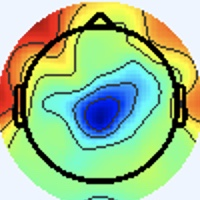

The data file committed next to this chart (first rows):
[238 245 255], [238 245 255], [238 245 255], [238 245 255], [238 245 255], [238 245 255], [238 245 255], [238 245 255], [238 245 255], [238 245 255], [238 245 255], [238 245 255], [238 245 255], [238 245 255], [238 245 255], [238 245 255], [238 245 255], [238 245 255], [238 245 255], [238 245 255], [238 245 255], [238 245 255], [238 245 255], [238 245 255]
[238 245 255], [238 245 255], [238 245 255], [238 245 255], [238 245 255], [238 245 255], [238 245 255], [238 245 255], [238 245 255], [238 245 255], [238 245 255], [238 245 255], [238 245 255], [238 245 255], [238 245 255], [238 245 255], [238 245 255], [238 245 255], [238 245 255], [238 245 255], [238 245 255], [238 245 255], [238 245 255], [238 245 255]
[238 245 255], [238 245 255], [238 245 255], [238 245 255], [238 245 255], [238 245 255], [238 245 255], [238 245 255], [238 245 255], [238 245 255], [238 245 255], [238 245 255], [238 245 255], [238 245 255], [238 245 255], [238 245 255], [238 245 255], [238 245 255], [238 245 255], [238 245 255], [238 245 255], [238 245 255], [238 245 255], [238 245 255]
[238 245 255], [238 245 255], [238 245 255], [238 245 255], [238 245 255], [238 245 255], [238 245 255], [238 245 255], [238 245 255], [238 245 255], [238 245 255], [238 245 255], [238 245 255], [238 245 255], [238 245 255], [238 245 255], [238 245 255], [238 245 255], [238 245 255], [238 245 255], [238 245 255], [238 245 255], [238 245 255], [238 245 255]
[238 245 255], [238 245 255], [238 245 255], [238 245 255], [238 245 255], [238 245 255], [238 245 255], [238 245 255], [238 245 255], [238 245 255], [238 245 255], [238 245 255], [238 245 255], [238 245 255], [238 245 255], [238 245 255], [238 245 255], [238 245 255], [238 245 255], [238 245 255], [238 245 255], [238 245 255], [238 245 255], [238 245 255]
[238 245 255], [238 245 255], [238 245 255], [238 245 255], [238 245 255], [238 245 255], [238 245 255], [238 245 255], [238 245 255], [238 245 255], [238 245 255], [238 245 255], [238 245 255], [238 245 255], [238 245 255], [238 245 255], [238 245 255], [238 245 255], [238 245 255], [238 245 255], [238 245 255], [238 245 255], [238 245 255], [238 245 255]
[238 245 255], [238 245 255], [238 245 255], [238 245 255], [238 245 255], [238 245 255], [238 245 255], [238 245 255], [238 245 255], [238 245 255], [238 245 255], [238 245 255], [238 245 255], [238 245 255], [238 245 255], [238 245 255], [238 245 255], [238 245 255], [238 245 255], [238 245 255], [238 245 255], [238 245 255], [238 245 255], [238 245 255]
[238 245 255], [238 245 255], [238 245 255], [238 245 255], [238 245 255], [238 245 255], [238 245 255], [238 245 255], [238 245 255], [238 245 255], [238 245 255], [238 245 255], [238 245 255], [238 245 255], [238 245 255], [238 245 255], [238 245 255], [238 245 255], [238 245 255], [238 245 255], [238 245 255], [238 245 255], [238 245 255], [238 245 255]
[238 245 255], [238 245 255], [238 245 255], [238 245 255], [238 245 255], [238 245 255], [238 245 255], [238 245 255], [238 245 255], [238 245 255], [238 245 255], [238 245 255], [238 245 255], [238 245 255], [238 245 255], [238 245 255], [238 245 255], [238 245 255], [238 245 255], [238 245 255], [238 245 255], [238 245 255], [238 245 255], [238 245 255]
[238 245 255], [238 245 255], [238 245 255], [238 245 255], [238 245 255], [238 245 255], [238 245 255], [238 245 255], [238 245 255], [238 245 255], [238 245 255], [238 245 255], [238 245 255], [238 245 255], [238 245 255], [238 245 255], [238 245 255], [238 245 255], [238 245 255], [238 245 255], [238 245 255], [238 245 255], [238 245 255], [238 245 255]
[238 245 255], [238 245 255], [238 245 255], [238 245 255], [238 245 255], [238 245 255], [238 245 255], [238 245 255], [238 245 255], [238 245 255], [238 245 255], [238 245 255], [238 245 255], [238 245 255], [238 245 255], [238 245 255], [238 245 255], [238 245 255], [238 245 255], [238 245 255], [238 245 255], [238 245 255], [238 245 255], [238 245 255]
[238 245 255], [238 245 255], [238 245 255], [238 245 255], [238 245 255], [238 245 255], [238 245 255], [238 245 255], [238 245 255], [238 245 255], [238 245 255], [238 245 255], [238 245 255], [238 245 255], [238 245 255], [238 245 255], [238 245 255], [238 245 255], [238 245 255], [238 245 255], [238 245 255], [238 245 255], [238 245 255], [238 245 255]
[238 245 255], [238 245 255], [238 245 255], [238 245 255], [238 245 255], [238 245 255], [238 245 255], [238 245 255], [238 245 255], [238 245 255], [238 245 255], [238 245 255], [238 245 255], [238 245 255], [238 245 255], [238 245 255], [238 245 255], [238 245 255], [238 245 255], [238 245 255], [238 245 255], [238 245 255], [238 245 255], [238 245 255]
[238 245 255], [238 245 255], [238 245 255], [238 245 255], [238 245 255], [238 245 255], [238 245 255], [238 245 255], [238 245 255], [238 245 255], [238 245 255], [238 245 255], [238 245 255], [238 245 255], [238 245 255], [238 245 255], [238 245 255], [238 245 255], [238 245 255], [238 245 255], [238 245 255], [238 245 255], [238 245 255], [238 245 255]
[238 245 255], [238 245 255], [238 245 255], [238 245 255], [238 245 255], [238 245 255], [238 245 255], [238 245 255], [238 245 255], [238 245 255], [238 245 255], [238 245 255], [238 245 255], [238 245 255], [238 245 255], [238 245 255], [238 245 255], [238 245 255], [238 245 255], [238 245 255], [238 245 255], [238 245 255], [238 245 255], [238 245 255]
[238 245 255], [238 245 255], [238 245 255], [238 245 255], [238 245 255], [238 245 255], [238 245 255], [238 245 255], [238 245 255], [238 245 255], [238 245 255], [238 245 255], [238 245 255], [238 245 255], [238 245 255], [238 245 255], [238 245 255], [238 245 255], [238 245 255], [238 245 255], [238 245 255], [238 245 255], [238 245 255], [238 245 255]
[238 245 255], [238 245 255], [238 245 255], [238 245 255], [238 245 255], [238 245 255], [238 245 255], [238 245 255], [238 245 255], [238 245 255], [238 245 255], [238 245 255], [238 245 255], [238 245 255], [238 245 255], [238 245 255], [238 244 255], [238 244 255], [238 244 255], [238 244 255], [238 245 255], [238 245 255], [237 246 253], [238 245 253]
[238 245 255], [238 245 255], [238 245 255], [238 245 255], [238 245 255], [238 245 255], [238 245 255], [238 245 255], [238 245 255], [238 245 255], [238 245 255], [238 245 255], [238 245 255], [238 245 255], [238 245 255], [238 245 255], [238 244 255], [238 244 255], [237 245 255], [237 246 255], [238 245 255], [238 245 255], [238 245 253], [238 245 253]
[238 245 255], [238 245 255], [238 245 255], [238 245 255], [238 245 255], [238 245 255], [238 245 255], [238 245 255], [238 245 255], [238 245 255], [238 245 255], [238 245 255], [238 245 255], [238 245 255], [238 245 255], [238 245 255], [240 244 253], [238 245 253], [236 247 253], [236 246 255], [237 246 255], [238 245 255], [238 245 255], [240 244 255]
[238 245 255], [238 245 255], [238 245 255], [238 245 255], [238 245 255], [238 245 255], [238 245 255], [238 245 255], [238 245 255], [238 245 255], [238 245 255], [238 245 255], [238 245 255], [238 245 255], [238 245 255], [238 245 253], [240 245 251], [238 245 251], [237 246 253], [236 247 253], [237 246 255], [237 246 255], [240 244 255], [240 244 255]
[238 245 255], [238 245 255], [238 245 255], [238 245 255], [238 245 255], [238 245 255], [238 245 255], [238 245 255], [238 245 255], [238 245 255], [238 245 255], [238 245 255], [238 245 255], [238 245 255], [238 245 255], [238 245 253], [238 245 251], [238 245 251], [240 244 253], [238 245 253], [236 246 255], [236 246 255], [238 244 255], [240 244 255]
[238 245 255], [238 245 255], [238 245 255], [238 245 255], [238 245 255], [238 245 255], [238 245 255], [238 245 255], [238 245 255], [238 245 255], [238 245 255], [238 245 255], [238 245 255], [238 245 255], [238 245 255], [238 245 253], [238 245 253], [240 245 251], [241 244 253], [240 244 255], [236 246 255], [236 246 255], [240 244 255], [240 244 255]
[238 245 255], [238 245 255], [238 245 255], [238 245 255], [238 245 255], [238 245 255], [238 245 255], [238 245 255], [238 245 255], [238 245 255], [238 245 255], [238 245 255], [238 245 255], [238 245 255], [238 245 255], [238 245 255], [240 244 255], [240 244 255], [238 244 255], [238 244 255], [238 244 255], [238 244 255], [240 243 255], [240 244 255]
[238 245 255], [238 245 255], [238 245 255], [238 245 255], [238 245 255], [238 245 255], [238 245 255], [238 245 255], [238 245 255], [238 245 255], [238 245 255], [238 245 255], [238 245 255], [238 245 255], [238 245 255], [238 245 255], [240 244 255], [240 244 255], [238 244 255], [238 244 255], [240 243 255], [240 243 255], [238 244 255], [237 245 255]
[238 245 255], [238 245 255], [238 245 255], [238 245 255], [238 245 255], [238 245 255], [238 245 255], [238 245 255], [238 245 255], [238 245 255], [238 245 255], [238 245 255], [238 245 255], [238 245 255], [238 245 255], [238 245 255], [240 244 255], [240 243 255], [240 244 255], [240 244 255], [240 244 255], [238 244 255], [234 247 255], [234 247 255]
[238 245 255], [238 245 255], [238 245 255], [238 245 255], [238 245 255], [238 245 255], [238 245 255], [238 245 255], [238 245 255], [238 245 255], [238 245 255], [238 245 255], [238 245 255], [238 245 255], [238 245 255], [238 245 255], [240 244 255], [240 244 255], [240 244 255], [240 244 255], [238 245 255], [237 246 255], [233 248 255], [233 248 255]
[238 245 255], [238 245 255], [238 245 255], [238 245 255], [238 245 255], [238 245 255], [238 245 255], [238 245 255], [238 245 255], [238 245 255], [238 245 255], [238 245 255], [238 245 255], [238 245 255], [238 245 255], [238 245 255], [240 244 255], [240 244 255], [238 245 253], [237 246 253], [237 246 251], [237 246 251], [236 247 253], [236 246 255]
[238 245 255], [238 245 255], [238 245 255], [238 245 255], [238 245 255], [238 245 255], [238 245 255], [238 245 255], [238 245 255], [238 245 255], [238 245 255], [238 245 255], [238 245 255], [238 245 255], [238 245 255], [238 245 255], [240 244 255], [238 245 253], [237 246 253], [236 247 251], [237 247 249], [237 247 249], [240 244 253], [238 245 255]
[238 245 255], [238 245 255], [238 245 255], [238 245 255], [238 245 255], [238 245 255], [238 245 255], [238 245 255], [238 245 255], [238 245 255], [238 245 255], [238 245 255], [238 245 255], [238 245 255], [238 245 255], [238 245 255], [237 246 255], [236 247 253], [237 246 253], [237 246 251], [238 246 249], [240 245 249], [243 243 253], [241 243 255]
[238 245 255], [238 245 255], [238 245 255], [238 245 255], [238 245 255], [238 245 255], [238 245 255], [238 245 255], [238 245 255], [238 245 255], [238 245 255], [238 245 255], [238 245 255], [238 245 255], [238 245 255], [238 245 255], [237 245 255], [236 246 255], [237 246 253], [238 245 251], [240 245 251], [241 244 251], [243 243 253], [241 243 255]
[238 245 255], [238 245 255], [238 245 255], [238 245 255], [238 245 255], [238 245 255], [238 245 255], [238 245 255], [238 245 255], [238 245 255], [238 245 255], [238 245 255], [238 245 255], [238 245 255], [238 245 255], [238 244 255], [240 243 255], [238 244 255], [237 246 255], [237 246 253], [238 245 251], [240 245 251], [241 243 255], [240 244 255]
[237 246 253], [237 246 253], [238 245 255], [238 245 255], [238 245 255], [238 245 255], [238 245 255], [238 245 255], [238 245 255], [238 245 255], [238 245 255], [237 246 255], [238 245 255], [238 245 255], [238 245 253], [238 245 255], [240 243 255], [238 244 255], [238 244 255], [238 245 255], [240 244 253], [240 244 253], [241 243 255], [240 244 255]
[236 247 251], [236 247 251], [238 245 253], [240 244 253], [240 244 255], [240 244 255], [238 245 253], [238 245 253], [240 244 253], [238 245 253], [237 246 255], [236 246 255], [237 246 253], [237 246 253], [237 246 251], [237 246 253], [239 248 255], [236 244 255], [239 243 254], [241 243 255], [243 243 253], [243 243 253], [241 244 251], [245 248 253]
[237 246 253], [237 246 253], [238 245 253], [238 245 255], [240 244 255], [240 244 255], [240 244 253], [240 244 253], [240 244 253], [240 244 255], [238 245 255], [237 246 255], [236 246 255], [237 246 253], [237 246 251], [237 246 251], [235 246 252], [235 244 253], [242 246 255], [240 242 254], [244 246 255], [241 244 253], [246 246 254], [250 241 244]
[241 243 255], [240 244 255], [238 244 255], [237 245 255], [238 245 255], [240 244 255], [240 244 253], [241 244 253], [241 243 255], [241 243 255], [240 244 255], [238 244 255], [237 245 255], [237 246 255], [238 245 253], [238 245 251], [241 248 255], [237 244 252], [240 246 255], [240 246 255], [232 240 251], [243 250 255], [252 251 255], [255 230 234]
[243 242 255], [241 243 255], [237 245 255], [236 246 255], [237 246 255], [238 245 253], [238 245 253], [238 245 255], [238 245 255], [240 244 255], [241 243 255], [240 243 255], [238 244 255], [238 244 255], [240 244 255], [241 244 253], [237 241 250], [237 244 252], [242 246 255], [236 242 254], [243 250 255], [249 244 251], [255 232 237], [245 179 181]
[240 243 255], [238 244 255], [236 246 255], [236 247 253], [237 246 253], [237 246 253], [234 247 253], [234 247 255], [234 247 255], [237 245 255], [240 243 255], [241 243 255], [240 243 255], [240 243 255], [243 242 255], [243 242 255], [244 246 255], [241 245 255], [241 243 255], [246 246 255], [252 249 255], [255 230 235], [225 143 145], [202  80  77]
[240 244 255], [238 245 255], [237 246 253], [236 247 251], [237 246 251], [236 247 253], [233 248 255], [233 247 255], [234 246 255], [237 245 255], [240 243 255], [241 243 255], [240 243 255], [240 244 255], [241 243 255], [241 243 255], [238 242 254], [241 245 255], [245 248 255], [251 240 246], [255 236 241], [247 177 179], [203  80  75], [212  58  48]
[241 244 253], [240 244 253], [238 245 251], [238 245 251], [237 246 251], [236 247 253], [234 247 255], [236 246 255], [238 244 255], [241 243 255], [241 243 255], [241 243 255], [237 246 255], [236 246 255], [237 246 255], [237 246 255], [237 247 255], [240 249 254], [243 247 248], [255 235 234], [230 142 141], [213  84  79], [210  59  48], [221  53  40]
[241 244 253], [241 244 253], [240 245 251], [238 245 251], [237 246 253], [236 247 253], [236 246 255], [238 244 255], [241 243 255], [243 242 255], [241 243 255], [240 244 253], [237 246 253], [236 247 253], [236 247 253], [237 246 253], [238 247 254], [246 244 247], [255 234 233], [250 183 177], [209  80  74], [222  58  49], [224  54  39], [233  56  40]
[241 243 255], [241 243 255], [240 244 255], [238 244 255], [237 245 255], [237 245 255], [240 244 255], [241 243 255], [244 244 255], [239 242 251], [239 246 252], [235 244 249], [237 246 251], [241 248 254], [236 243 251], [244 247 255], [253 252 255], [248 217 222], [221 135 134], [211  82  76], [219  59  47], [230  52  38], [232  50  36], [235  52  34]
[240 244 255], [240 244 255], [240 243 255], [238 244 255], [238 244 255], [238 244 255], [241 243 255], [241 243 255], [239 242 249], [239 246 252], [238 247 252], [240 249 254], [236 243 249], [239 243 252], [240 244 253], [245 245 255], [252 247 254], [250 205 208], [205  85  84], [219  56  47], [226  51  34], [237  56  37], [236  55  36], [233  54  34]
[236 246 255], [237 245 255], [237 245 255], [238 244 255], [240 243 255], [240 244 255], [240 244 255], [238 245 251], [238 247 252], [237 248 252], [234 245 251], [238 247 255], [238 242 254], [240 244 255], [239 245 255], [244 246 255], [251 249 254], [255 216 218], [211  89  84], [221  57  45], [226  54  32], [234  60  33], [230  60  35], [231  65  41]
[236 247 253], [236 246 255], [237 245 255], [238 244 255], [241 243 255], [241 243 255], [238 245 253], [237 247 249], [237 248 252], [234 245 251], [236 244 255], [238 244 255], [242 245 255], [242 245 255], [242 246 255], [249 242 249], [255 233 235], [255 184 180], [227  93  84], [222  55  39], [229  59  34], [229  70  41], [207  67  42], [200  71  49]
[237 246 251], [237 246 253], [237 245 255], [238 244 255], [241 243 255], [241 244 253], [238 245 251], [237 247 249], [238 247 252], [239 243 254], [244 245 255], [239 240 255], [238 244 255], [238 245 253], [252 252 254], [255 230 228], [233 150 146], [216  89  82], [223  66  51], [227  56  38], [229  64  42], [205  66  43], [141  50  31], [106  40  26]
[238 246 249], [238 245 251], [237 246 255], [238 244 255], [243 242 255], [243 243 253], [237 246 251], [236 247 249], [237 244 252], [241 243 255], [245 244 255], [242 243 255], [243 250 255], [248 244 245], [255 233 229], [255 188 180], [210  89  78], [204  58  45], [203  57  42], [201  61  44], [194  63  45], [169  62  42], [118  47  27], [93 42 25]
[237 246 251], [237 246 253], [237 245 255], [240 243 255], [244 241 255], [243 243 255], [237 246 253], [236 247 251], [237 244 254], [240 244 255], [240 243 255], [240 244 255], [246 248 247], [244 219 212], [226 148 138], [213  95  83], [215  74  56], [197  64  45], [139  43  29], [109  35  24], [106  38  27], [119  47  32], [146  64  40], [167  76  47]
[237 246 253], [237 246 253], [238 244 255], [240 243 255], [243 242 255], [243 242 255], [238 245 253], [237 246 251], [239 246 255], [239 245 255], [238 244 255], [241 245 254], [253 252 250], [249 212 203], [203  97  83], [204  67  49], [201  71  47], [177  67  44], [120  45  26], [96 39 22], [94 37 20], [116  45  23], [184  86  51], [212  99  55]
[237 246 255], [238 245 253], [240 244 253], [241 243 255], [240 243 255], [240 244 255], [241 244 251], [240 245 251], [238 245 255], [240 246 255], [240 244 255], [244 244 254], [251 249 252], [255 220 213], [215 108  88], [193  69  45], [133  42  21], [118  40  17], [147  62  31], [169  76  42], [168  69  37], [188  80  42], [216 101  47], [227 106  49]
[238 245 255], [238 245 255], [240 244 253], [240 244 255], [237 245 255], [237 245 255], [240 244 253], [240 245 251], [237 244 254], [237 244 254], [241 243 255], [254 244 253], [255 236 235], [249 192 181], [206 110  88], [169  65  40], [112  34  11], [122  45  19], [177  73  38], [215  96  54], [224  97  54], [228 100  51], [235 109  48], [239 114  50]
[240 244 253], [240 244 255], [238 244 255], [237 245 255], [236 246 255], [234 247 255], [236 246 255], [236 247 253], [238 247 254], [245 249 255], [250 248 255], [255 231 234], [233 163 151], [197 110  91], [137  62  43], [116  39  19], [151  60  33], [180  71  40], [215  81  52], [229  85  50], [229  91  45], [232  99  43], [233 105  44], [235 110  46]
[241 244 253], [240 244 255], [238 244 255], [236 246 255], [236 246 255], [236 246 255], [236 246 255], [237 246 255], [241 246 252], [248 244 245], [255 233 236], [245 194 190], [191 105  90], [155  63  42], [108  35  18], [119  41  19], [183  76  42], [215  85  49], [233  86  53], [234  82  45], [232  90  40], [236 102  41], [234 109  43], [236 114  47]
[241 244 253], [240 244 253], [237 246 253], [237 246 253], [238 245 253], [240 244 255], [241 243 255], [244 244 254], [251 251 253], [245 222 216], [226 160 146], [187 106  89], [128  58  46], [115  41  28], [144  53  34], [179  69  42], [218  90  51], [231  93  47], [236  91  46], [235  93  43], [237 101  43], [236 109  42], [236 118  46], [238 126  50]
[238 245 255], [238 245 255], [237 246 253], [238 245 253], [240 244 253], [241 243 255], [244 243 255], [245 243 254], [251 247 246], [252 218 208], [205 113  92], [164  64  41], [95 35 24], [92 32 21], [172  73  50], [215  92  58], [230  95  48], [236  96  43], [236  97  42], [236 101  43], [238 111  44], [238 120  46], [238 128  49], [237 132  49]
[233 247 255], [234 246 255], [238 245 255], [240 244 255], [238 244 255], [238 244 255], [241 245 255], [244 245 250], [254 250 249], [255 224 213], [216 116  93], [177  71  47], [92 34 22], [89 36 22], [171  76  44], [215  97  51], [231 104  49], [240 107  48], [237 105  43], [232 107  40], [234 118  43], [238 131  49], [244 142  57], [242 144  55]
[231 247 255], [234 246 255], [240 244 255], [241 243 255], [238 245 255], [238 245 255], [242 245 254], [251 242 247], [255 231 227], [249 193 180], [209 114  94], [167  68  45], [107  42  24], [115  47  24], [185  79  40], [222  98  47], [232 106  48], [239 111  48], [237 110  43], [238 115  45], [238 128  51], [237 137  52], [243 145  56], [244 149  57]
[234 249 255], [234 244 253], [242 244 255], [242 242 252], [240 247 253], [239 244 250], [252 250 255], [250 221 225], [225 151 142], [189 100  84], [138  62  48], [122  49  30], [150  65  36], [183  79  42], [216  87  45], [231  95  45], [235 104  48], [240 112  49], [236 107  41], [236 113  43], [235 127  52], [234 135  54], [242 144  57], [244 149  57]
[235 246 252], [239 248 255], [241 243 255], [240 243 252], [238 243 249], [247 252 255], [247 244 253], [251 212 215], [202 101  89], [171  62  42], [94 32 19], [98 41 21], [177  83  47], [219  98  53], [229  93  43], [233  94  39], [235 107  46], [238 113  47], [237 110  43], [237 114  44], [234 126  51], [236 137  56], [242 146  59], [243 150  55]
[237 244 254], [239 246 255], [237 244 254], [239 246 255], [238 242 251], [244 247 254], [250 247 254], [255 223 223], [215 107  94], [179  67  47], [86 30 13], [86 39 13], [178  86  47], [223 103  53], [230 101  44], [234 104  42], [236 115  46], [237 119  47], [241 116  49], [241 120  49], [237 130  50], [241 143  56], [244 154  58], [242 158  59]
[237 244 254], [238 245 255], [237 246 253], [236 243 251], [244 247 255], [252 242 250], [255 231 232], [245 190 185], [204 106  95], [166  67  48], [105  43  20], [116  53  20], [189  88  42], [229 105  51], [235 106  48], [232 107  41], [238 120  48], [240 124  49], [241 123  51], [242 126  51], [241 134  52], [244 146  55], [245 159  60], [245 168  64]
[237 246 255], [237 246 253], [241 248 254], [241 244 251], [249 248 254], [248 222 223], [231 158 151], [194 106  94], [132  62  54], [114  47  31], [140  61  31], [176  79  36], [219  95  41], [240 105  47], [237 104  45], [232 104  41], [236 118  44], [238 125  47], [237 124  48], [238 127  48], [241 137  52], [240 145  53], [241 159  59], [243 170  65]
... 139 more rows
